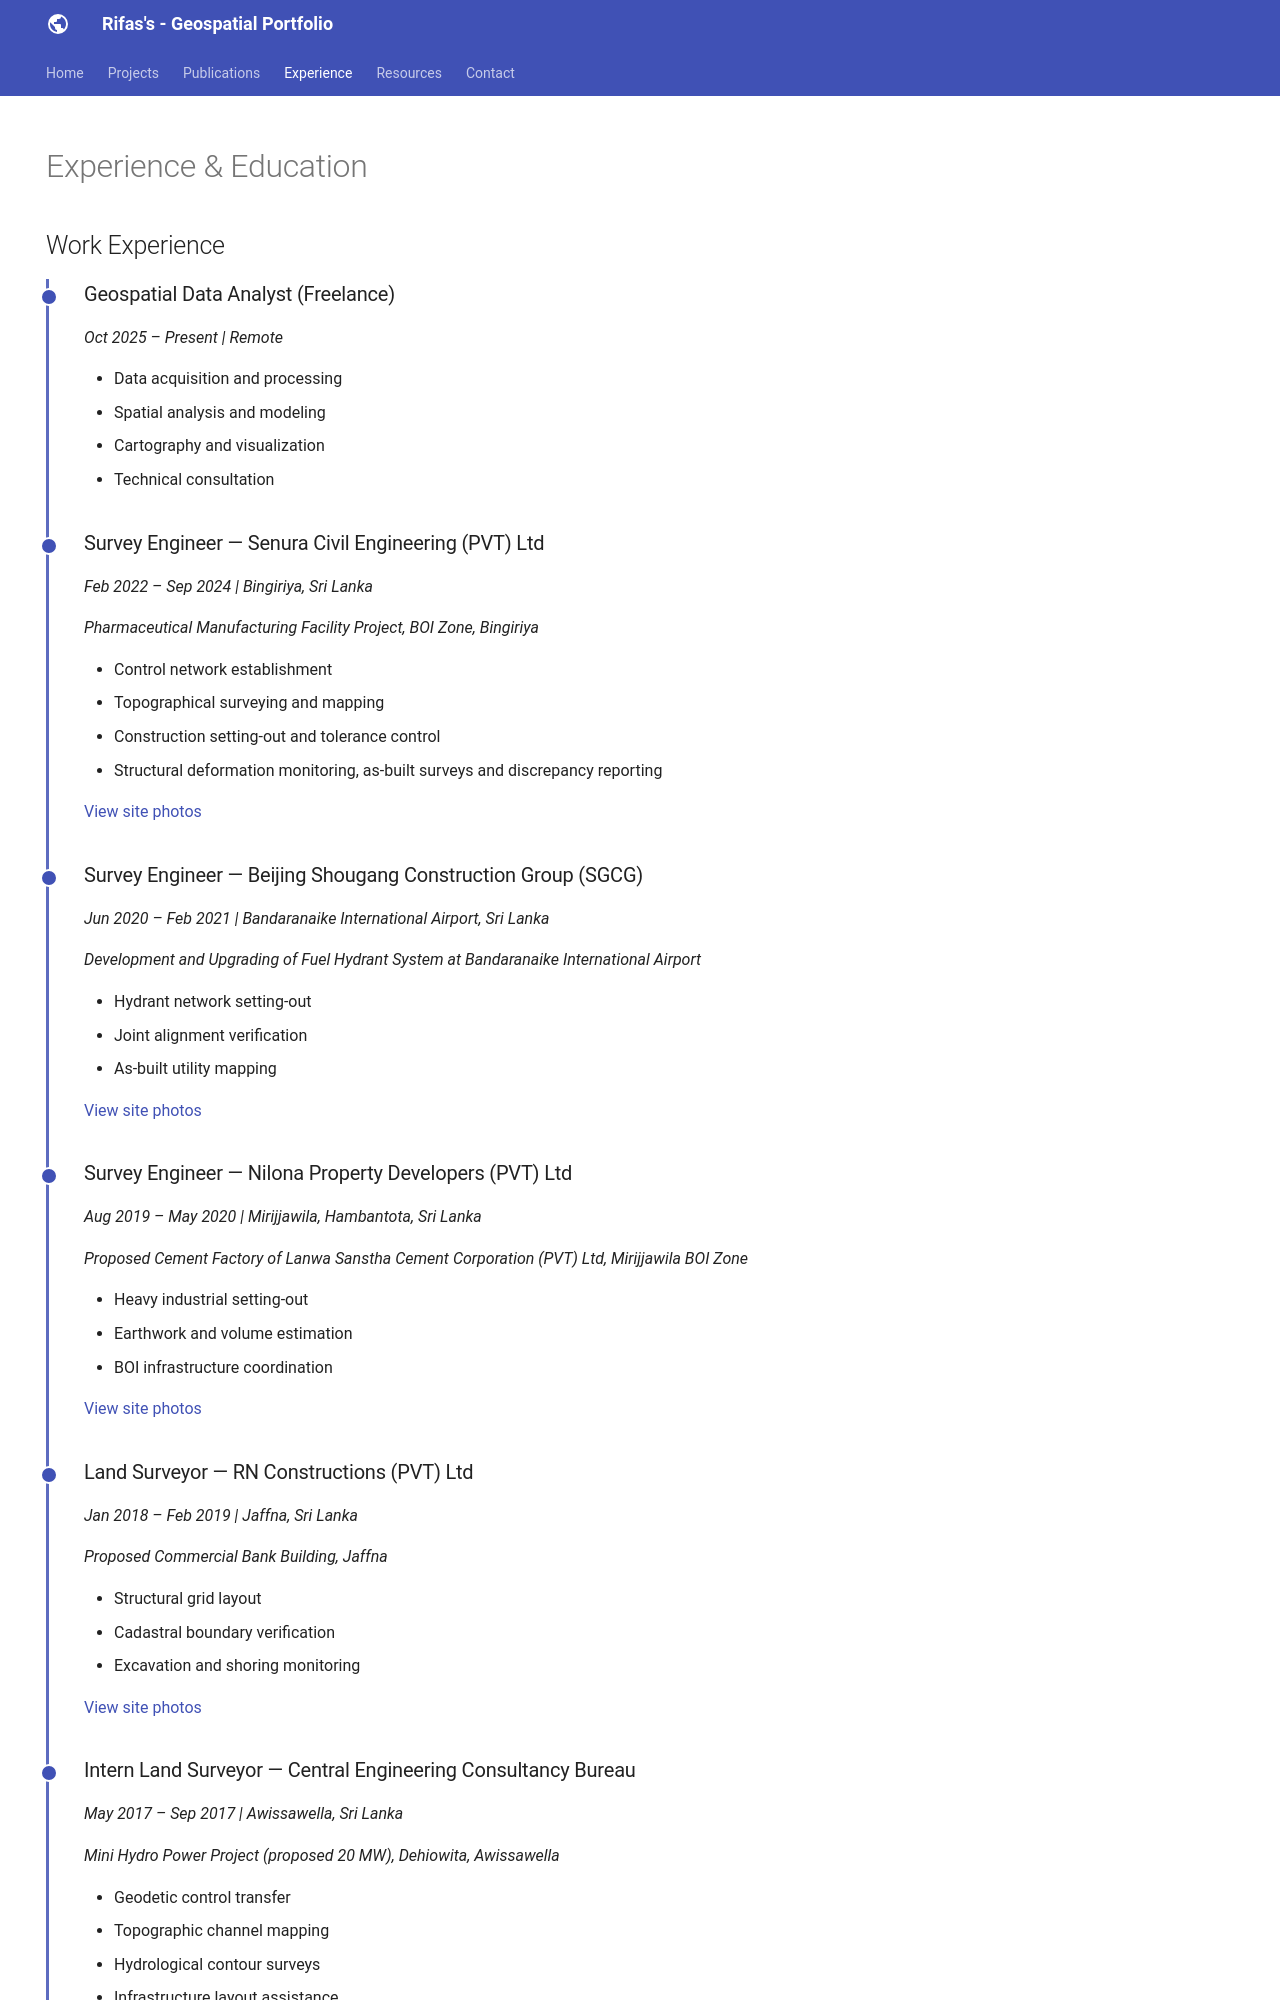

repository: rifasrafeek/rifasrafeek.github.io · page: experience/index.html · generator: mkdocs

---
hide:
  - toc
  - navigation
---

# Experience & Education

## Work Experience

<div class="timeline" markdown>

<div class="timeline-entry" markdown>

### Geospatial Data Analyst (Freelance)
*Oct 2025 – Present | Remote*

- Data acquisition and processing
- Spatial analysis and modeling
- Cartography and visualization
- Technical consultation

</div>

<div class="timeline-entry" markdown>

### Survey Engineer — Senura Civil Engineering (PVT) Ltd
*Feb 2022 – Sep 2024 | Bingiriya, Sri Lanka*

*Pharmaceutical Manufacturing Facility Project, BOI Zone, Bingiriya*

- Control network establishment
- Topographical surveying and mapping
- Construction setting-out and tolerance control
- Structural deformation monitoring, as-built surveys and discrepancy reporting

[View site photos](https://photos.app.goo.gl/rGVWbkmL8ee6fmo18)

</div>

<div class="timeline-entry" markdown>

### Survey Engineer — Beijing Shougang Construction Group (SGCG)
*Jun 2020 – Feb 2021 | Bandaranaike International Airport, Sri Lanka*

*Development and Upgrading of Fuel Hydrant System at Bandaranaike International Airport*

- Hydrant network setting-out
- Joint alignment verification
- As-built utility mapping

[View site photos](https://photos.app.goo.gl/sTxkXYmyusL3BZoh6)

</div>

<div class="timeline-entry" markdown>

### Survey Engineer — Nilona Property Developers (PVT) Ltd
*Aug 2019 – May 2020 | Mirijjawila, Hambantota, Sri Lanka*

*Proposed Cement Factory of Lanwa Sanstha Cement Corporation (PVT) Ltd, Mirijjawila BOI Zone*

- Heavy industrial setting-out
- Earthwork and volume estimation
- BOI infrastructure coordination

[View site photos](https://photos.app.goo.gl/PJxD9yvxZoRSDtKt9)

</div>

<div class="timeline-entry" markdown>

### Land Surveyor — RN Constructions (PVT) Ltd
*Jan 2018 – Feb 2019 | Jaffna, Sri Lanka*

*Proposed Commercial Bank Building, Jaffna*

- Structural grid layout
- Cadastral boundary verification
- Excavation and shoring monitoring

[View site photos](https://photos.app.goo.gl/XmnHKD33RkjXtmt57)

</div>

<div class="timeline-entry" markdown>
